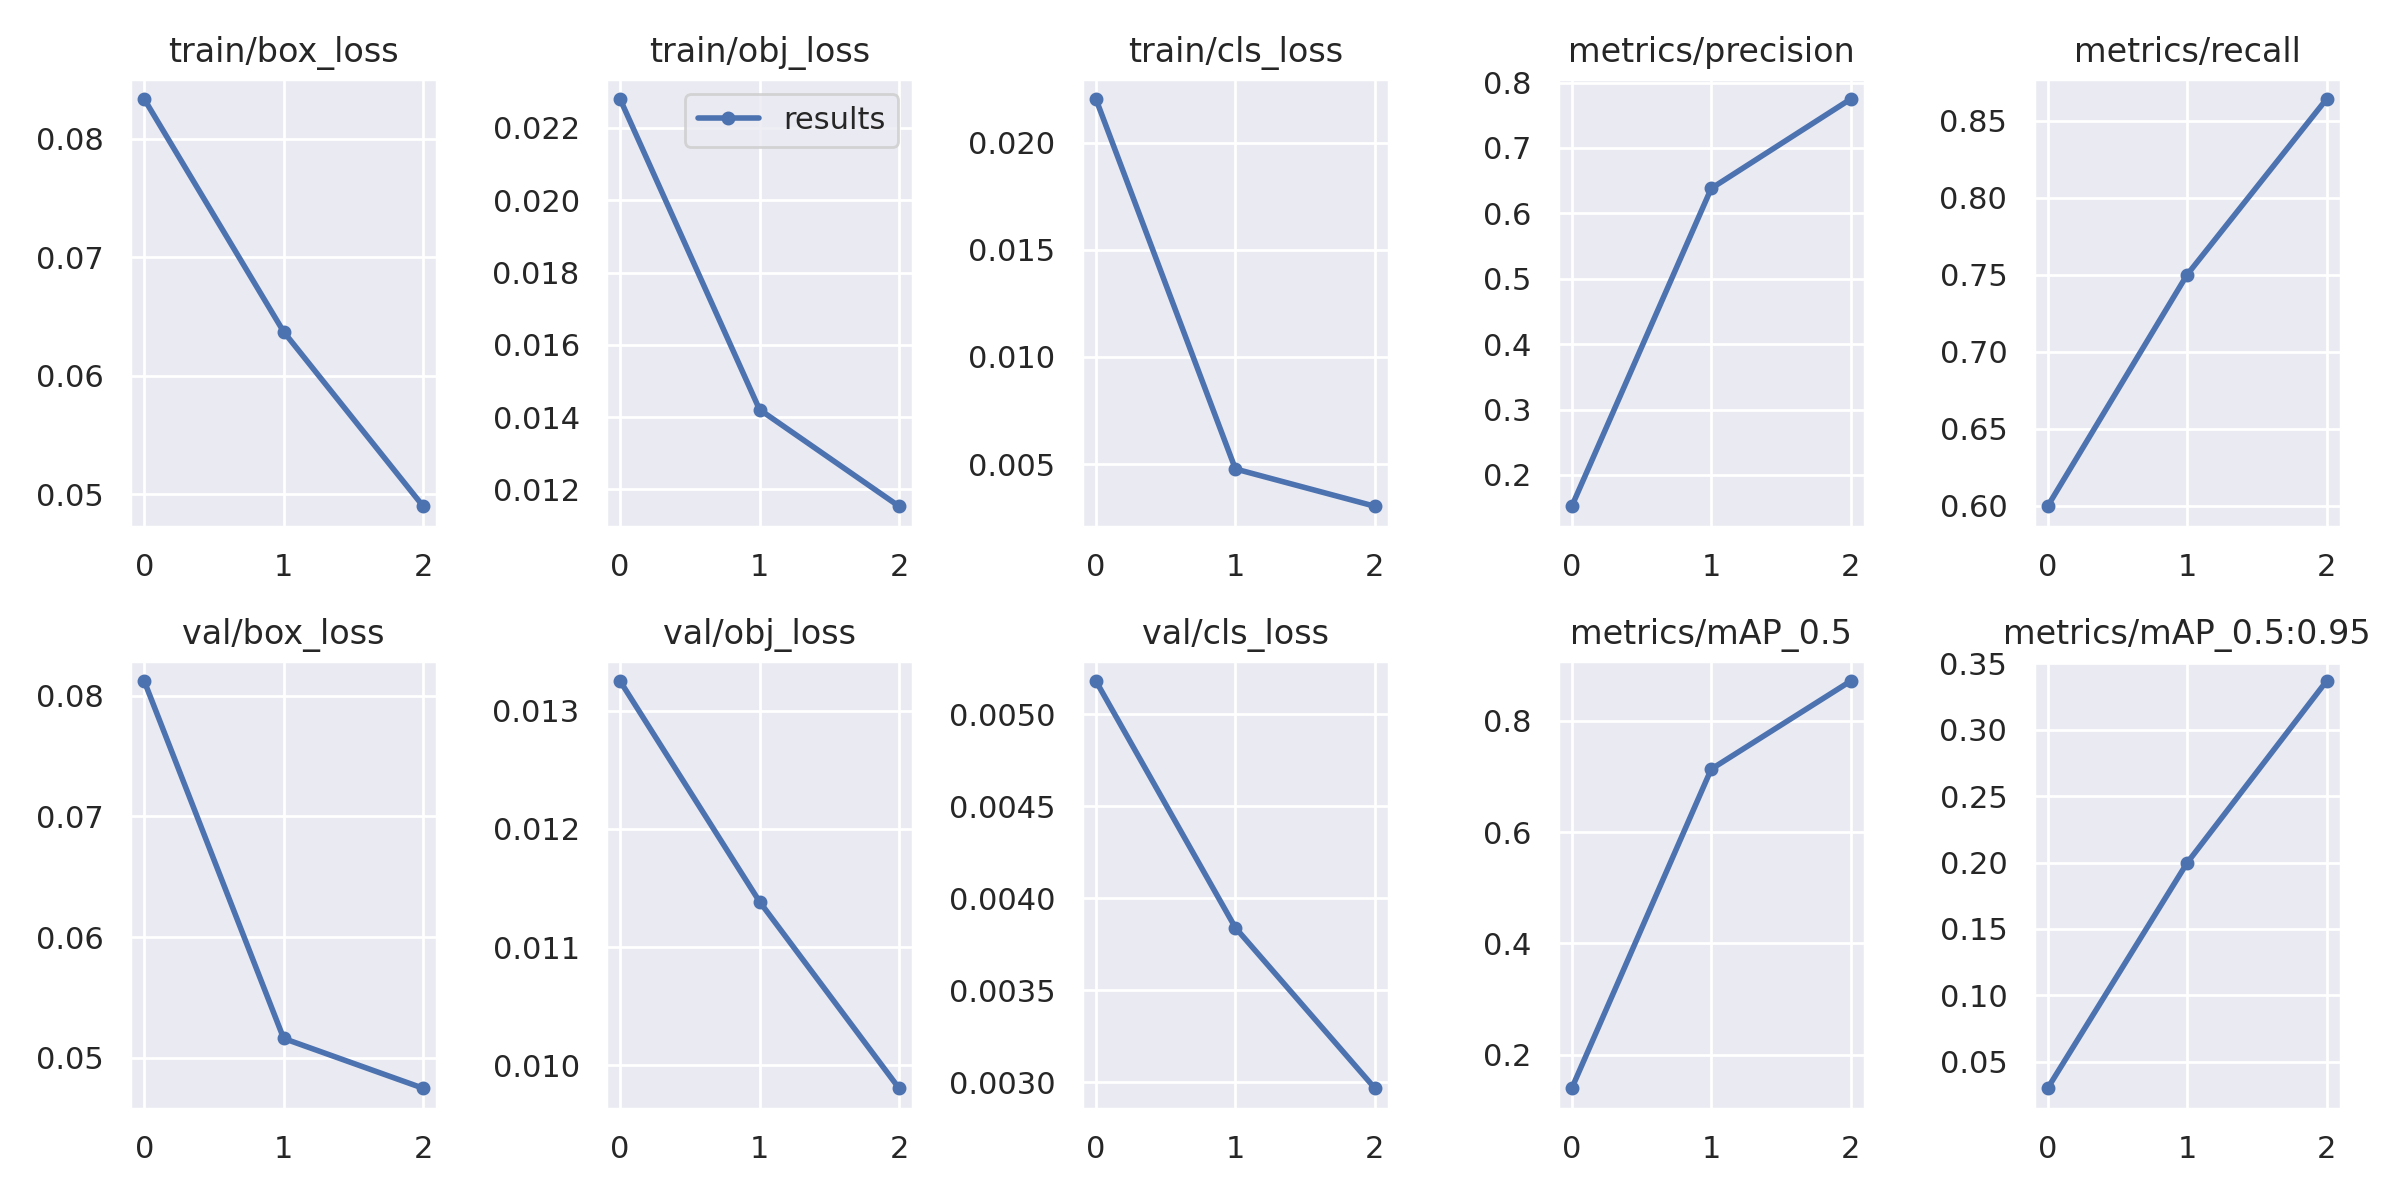

Data behind this chart, as committed beside it:
epoch, train/box_loss, train/obj_loss, train/cls_loss, metrics/precision, metrics/recall, metrics/mAP_0.5, metrics/mAP_0.5:0.95, val/box_loss, val/obj_loss, val/cls_loss, x/lr0, x/lr1, x/lr2
0, 0.08335, 0.0228, 0.02204, 0.1521, 0.5997, 0.1399, 0.03016, 0.08123, 0.01325, 0.005181, 0.00178, 0.00178, 0.08398
1, 0.06371, 0.01421, 0.00477, 0.6381, 0.75, 0.7134, 0.1997, 0.0516, 0.01138, 0.003839, 0.002767, 0.002767, 0.06707
2, 0.04899, 0.01154, 0.003029, 0.7748, 0.8641, 0.8717, 0.3366, 0.04747, 0.009806, 0.002966, 0.001742, 0.001742, 0.04814
